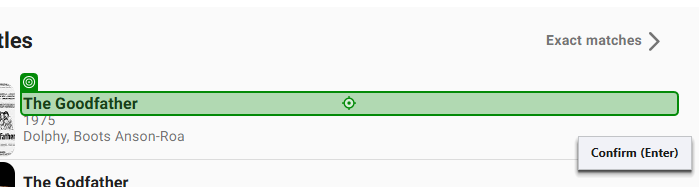
Task: user enter a country , get its weaher then put data in motepad (modern way)
Workflow: searchForMovieOnIMDB

Step 1: click on 'The Goodfather'

Step 2: get-text from 'rate' (no picture)

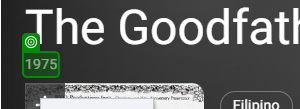
Step 3: get-text from 'year'